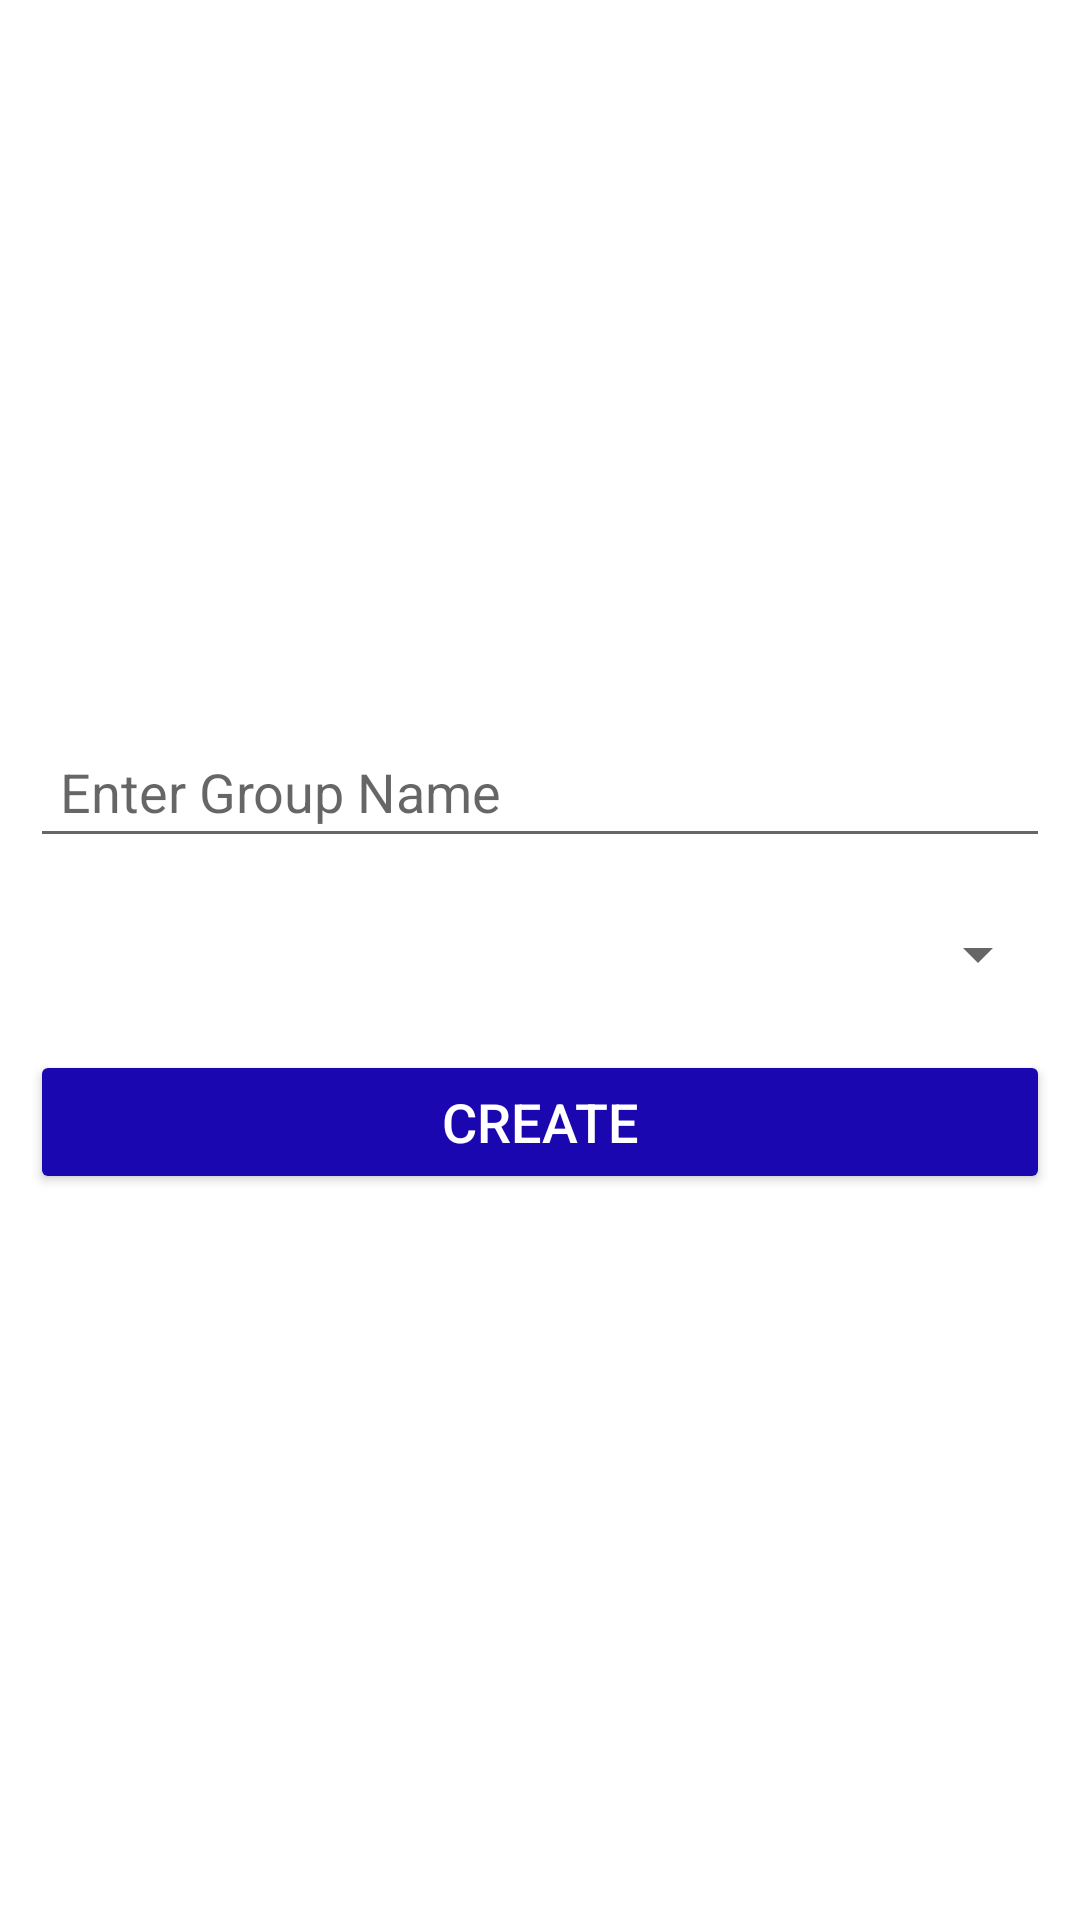

Here is an Android app screen rendered from its layout file. Give the layout XML and the strings, colors and styles it references.
<!-- AndroidManifest.xml: application theme Theme.ENotice -->
<!-- res/layout/activity_create_group.xml -->
<?xml version="1.0" encoding="utf-8"?>
<LinearLayout xmlns:android="http://schemas.android.com/apk/res/android"
    xmlns:tools="http://schemas.android.com/tools"
    android:layout_width="match_parent"
    android:layout_height="match_parent"
    android:layout_gravity="center"
    android:gravity="center"
    android:orientation="vertical"
    tools:context=".CreateGroupActivity">

    <EditText
        android:id="@+id/edit_group_name"
        android:layout_width="match_parent"
        android:layout_height="wrap_content"
        android:layout_margin="10dp"
        android:hint="@string/enter_group_name"
        android:padding="10dp"
        android:textColor="@color/black"
        android:autofillHints=""
        android:inputType="text" />

    <Spinner
        android:id="@+id/edit_group_admin"
        android:layout_width="match_parent"
        android:layout_height="wrap_content"
        android:layout_margin="10dp"
        android:hint="@string/enter_group_admin_name"
        android:padding="10dp"
        android:textColor="@color/black" />

    <Button
        android:id="@+id/btn_create"
        android:layout_width="match_parent"
        android:layout_height="wrap_content"
        android:layout_margin="10dp"
        android:padding="10dp"
        android:text="@string/create"
        android:textSize="@dimen/text_Size"
        android:textAllCaps="false"
        android:backgroundTint="#1b07b0"
        android:textColor="@color/white" />

</LinearLayout>
<!-- resources referenced by this layout -->
<resources>
  <color name="black">#FF000000</color>
  <color name="white">#FFFFFFFF</color>
  <dimen name="text_Size">18sp</dimen>
  <string name="create">CREATE</string>
  <string name="enter_group_admin_name">Enter Group Admin Name</string>
  <string name="enter_group_name">Enter Group Name</string>
  <style name="Theme.ENotice" parent="Theme.MaterialComponents.DayNight.DarkActionBar">
          
          <item name="colorPrimary">@color/purple_500</item>
          <item name="colorPrimaryVariant">@color/purple_700</item>
          <item name="colorOnPrimary">@color/white</item>
          
          <item name="colorSecondary">@color/teal_200</item>
          <item name="colorSecondaryVariant">@color/teal_700</item>
          <item name="colorOnSecondary">@color/black</item>
          
          <item name="android:statusBarColor" tools:targetApi="l">?attr/colorPrimaryVariant</item>
          
      </style>
  <color name="purple_500">#5946e8</color>
  <color name="purple_700">#1b07b0</color>
  <color name="teal_200">#FF03DAC5</color>
  <color name="teal_700">#FF018786</color>
</resources>
